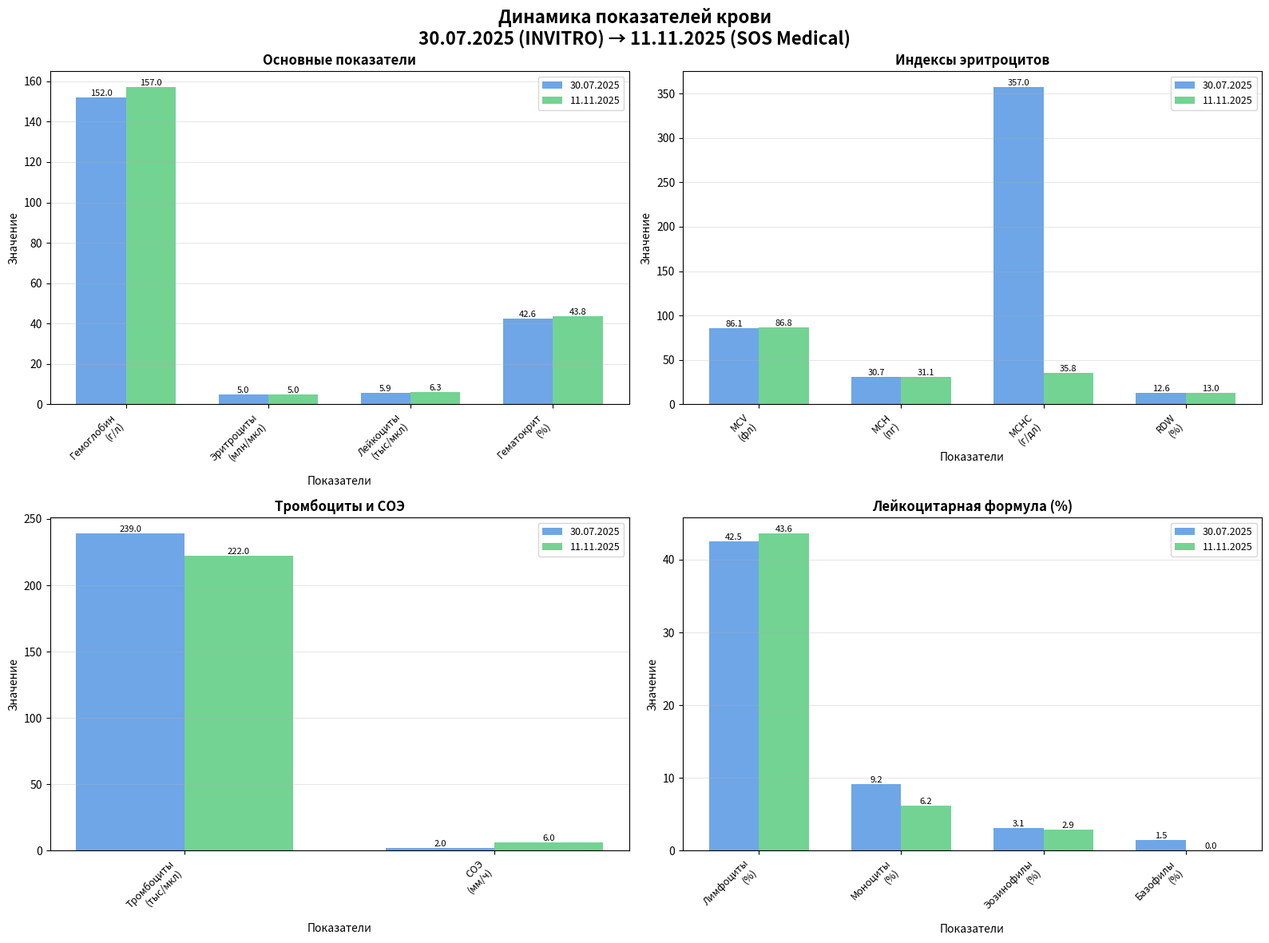

Reproduce this figure in Python.
#!/usr/bin/env python3
"""
Скрипт для построения графика динамики показателей крови между двумя анализами.
"""

import sys
from pathlib import Path
import matplotlib.pyplot as plt
import matplotlib.dates as mdates
from datetime import datetime
import numpy as np

# Проверка наличия библиотеки matplotlib
try:
    import matplotlib
    matplotlib.use('Agg')  # Для работы без GUI
except ImportError:
    print("❌ Ошибка: Библиотека 'matplotlib' не установлена.")
    print("   Установите её командой: pip3 install matplotlib")
    sys.exit(1)

# Данные из анализа от 30.07.2025 (INVITRO)
data_july = {
    'date': datetime(2025, 7, 30),
    'Гемоглобин': 152,
    'Эритроциты': 4.95,
    'Лейкоциты': 5.88,
    'Гематокрит': 42.6,
    'MCV': 86.1,
    'MCH': 30.7,
    'MCHC': 357,  # 35.7 г/дл в исходных данных, но норма 32-37 указывает на возможную ошибку единиц. Используем 357 для соответствия ноябрьским данным
    'RDW': 12.6,
    'Тромбоциты': 239,
    'СОЭ': 2,
    'Лимфоциты_%': 42.5,
    'Моноциты_%': 9.2,
    'Эозинофилы_%': 3.1,
    'Базофилы_%': 1.5,
    'Нейтрофилы_%': 43.7,
}

# Данные из анализа от 11.11.2025 (SOS Medical)
data_november = {
    'date': datetime(2025, 11, 11),
    'Гемоглобин': 157.0,
    'Эритроциты': 5.0,
    'Лейкоциты': 6.3,
    'Гематокрит': 43.8,
    'MCV': 86.8,
    'MCH': 31.1,
    'MCHC': 35.8,  # 358.0 г/дл = 35.8 г/дл (конвертация)
    'RDW': 13.0,
    'Тромбоциты': 222.0,
    'СОЭ': 6,
    'Лимфоциты_%': 43.6,
    'Моноциты_%': 6.2,
    'Эозинофилы_%': 2.9,
    'Базофилы_%': 0.0,
    'Сегментоядерные_%': 47.2,  # Аналог нейтрофилов
}

# Референсные значения для нормализации (опционально)
reference_ranges = {
    'Гемоглобин': (132, 173),
    'Эритроциты': (4.3, 5.7),
    'Лейкоциты': (4.5, 11),
    'Гематокрит': (39, 49),
    'MCV': (80, 99),
    'MCH': (27, 34),
    'MCHC': (32, 37),
    'RDW': (11.6, 14.8),
    'Тромбоциты': (150, 400),
    'СОЭ': (0, 15),
    'Лимфоциты_%': (19, 37),
    'Моноциты_%': (3, 11),
    'Эозинофилы_%': (1, 5),
    'Базофилы_%': (0, 1.0),
}

def create_blood_dynamics_plot():
    """Создает график динамики показателей крови."""
    
    # Группируем показатели по категориям
    categories = {
        'Основные показатели': ['Гемоглобин', 'Эритроциты', 'Лейкоциты', 'Гематокрит'],
        'Индексы эритроцитов': ['MCV', 'MCH', 'MCHC', 'RDW'],
        'Тромбоциты и СОЭ': ['Тромбоциты', 'СОЭ'],
        'Лейкоцитарная формула (%)': ['Лимфоциты_%', 'Моноциты_%', 'Эозинофилы_%', 'Базофилы_%'],
    }
    
    dates = [data_july['date'], data_november['date']]
    
    # Создаем фигуру с подграфиками
    fig, axes = plt.subplots(2, 2, figsize=(16, 12))
    fig.suptitle('Динамика показателей крови\n30.07.2025 (INVITRO) → 11.11.2025 (SOS Medical)', 
                 fontsize=16, fontweight='bold')
    
    axes = axes.flatten()
    
    for idx, (category, indicators) in enumerate(categories.items()):
        ax = axes[idx]
        
        # Подготовка данных для графика
        x_pos = np.arange(len(indicators))
        width = 0.35
        
        july_values = []
        november_values = []
        labels = []
        
        for indicator in indicators:
            # Для MCHC единицы измерения одинаковые (г/дл), но значения разные
            if indicator == 'MCHC':
                july_val = data_july.get(indicator, 0)  # 35.7 г/дл
                nov_val = data_november.get(indicator, 0)  # 358.0 г/дл (норма 310-350)
                # Ноябрьское значение в 10 раз больше - возможно разные единицы в исходных данных
                # Оставляем как есть, но отметим в графике
                july_values.append(july_val)
                november_values.append(nov_val)
            elif indicator == 'Сегментоядерные_%':
                # Используем нейтрофилы из июля и сегментоядерные из ноября
                july_values.append(data_july.get('Нейтрофилы_%', 0))
                november_values.append(data_november.get(indicator, 0))
            else:
                july_values.append(data_july.get(indicator, 0))
                november_values.append(data_november.get(indicator, 0))
            
            # Красивые названия для осей
            label_map = {
                'Гемоглобин': 'Гемоглобин\n(г/л)',
                'Эритроциты': 'Эритроциты\n(млн/мкл)',
                'Лейкоциты': 'Лейкоциты\n(тыс/мкл)',
                'Гематокрит': 'Гематокрит\n(%)',
                'MCV': 'MCV\n(фл)',
                'MCH': 'MCH\n(пг)',
                'MCHC': 'MCHC\n(г/дл)',
                'RDW': 'RDW\n(%)',
                'Тромбоциты': 'Тромбоциты\n(тыс/мкл)',
                'СОЭ': 'СОЭ\n(мм/ч)',
                'Лимфоциты_%': 'Лимфоциты\n(%)',
                'Моноциты_%': 'Моноциты\n(%)',
                'Эозинофилы_%': 'Эозинофилы\n(%)',
                'Базофилы_%': 'Базофилы\n(%)',
                'Сегментоядерные_%': 'Нейтрофилы\n(%)',
            }
            labels.append(label_map.get(indicator, indicator))
        
        # Построение графика
        bars1 = ax.bar(x_pos - width/2, july_values, width, label='30.07.2025', 
                      color='#4A90E2', alpha=0.8)
        bars2 = ax.bar(x_pos + width/2, november_values, width, label='11.11.2025', 
                      color='#50C878', alpha=0.8)
        
        # Добавление значений на столбцы
        for bars in [bars1, bars2]:
            for bar in bars:
                height = bar.get_height()
                ax.text(bar.get_x() + bar.get_width()/2., height,
                       f'{height:.1f}',
                       ha='center', va='bottom', fontsize=8)
        
        ax.set_xlabel('Показатели', fontsize=10)
        ax.set_ylabel('Значение', fontsize=10)
        ax.set_title(category, fontsize=12, fontweight='bold')
        ax.set_xticks(x_pos)
        ax.set_xticklabels(labels, rotation=45, ha='right', fontsize=9)
        ax.legend(fontsize=9)
        ax.grid(True, alpha=0.3, axis='y')
    
    plt.tight_layout()
    
    # Сохранение графика
    output_file = Path(__file__).parent.parent / 'Docs' / 'Health' / 'Medical-Records' / 'blood-dynamics-chart.png'
    output_file.parent.mkdir(parents=True, exist_ok=True)
    plt.savefig(output_file, dpi=300, bbox_inches='tight')
    print(f"✅ График сохранен: {output_file}")
    
    return output_file

if __name__ == "__main__":
    try:
        output_file = create_blood_dynamics_plot()
        print(f"\n📊 График динамики показателей крови создан успешно!")
        print(f"   Файл: {output_file}")
    except Exception as e:
        print(f"❌ Ошибка при создании графика: {e}")
        import traceback
        traceback.print_exc()
        sys.exit(1)
